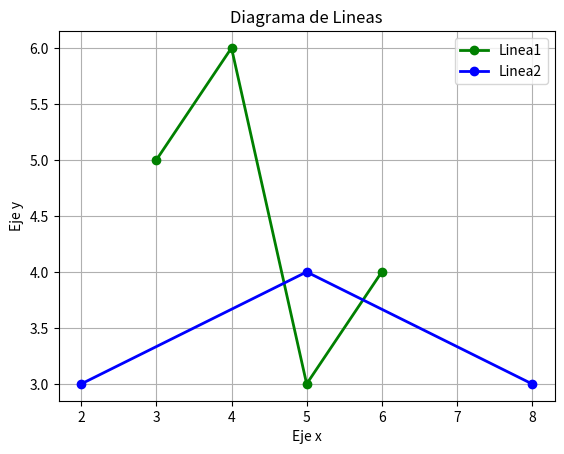

Write the Python code that produced this figure.
import matplotlib.pyplot as plt

x1=(3,4,5,6)
y1=(5,6,3,4)
x2=(2,5,8)
y2=(3,4,3)

plt.plot(x1,y1, label="Linea1",linewidth=2, marker="o",color="green")
plt.plot(x2,y2, label="Linea2",linewidth=2, marker="o",color="blue")
plt.title("Diagrama de Lineas")
plt.xlabel("Eje x")
plt.ylabel("Eje y")
plt.grid()
plt.legend()
plt.show()